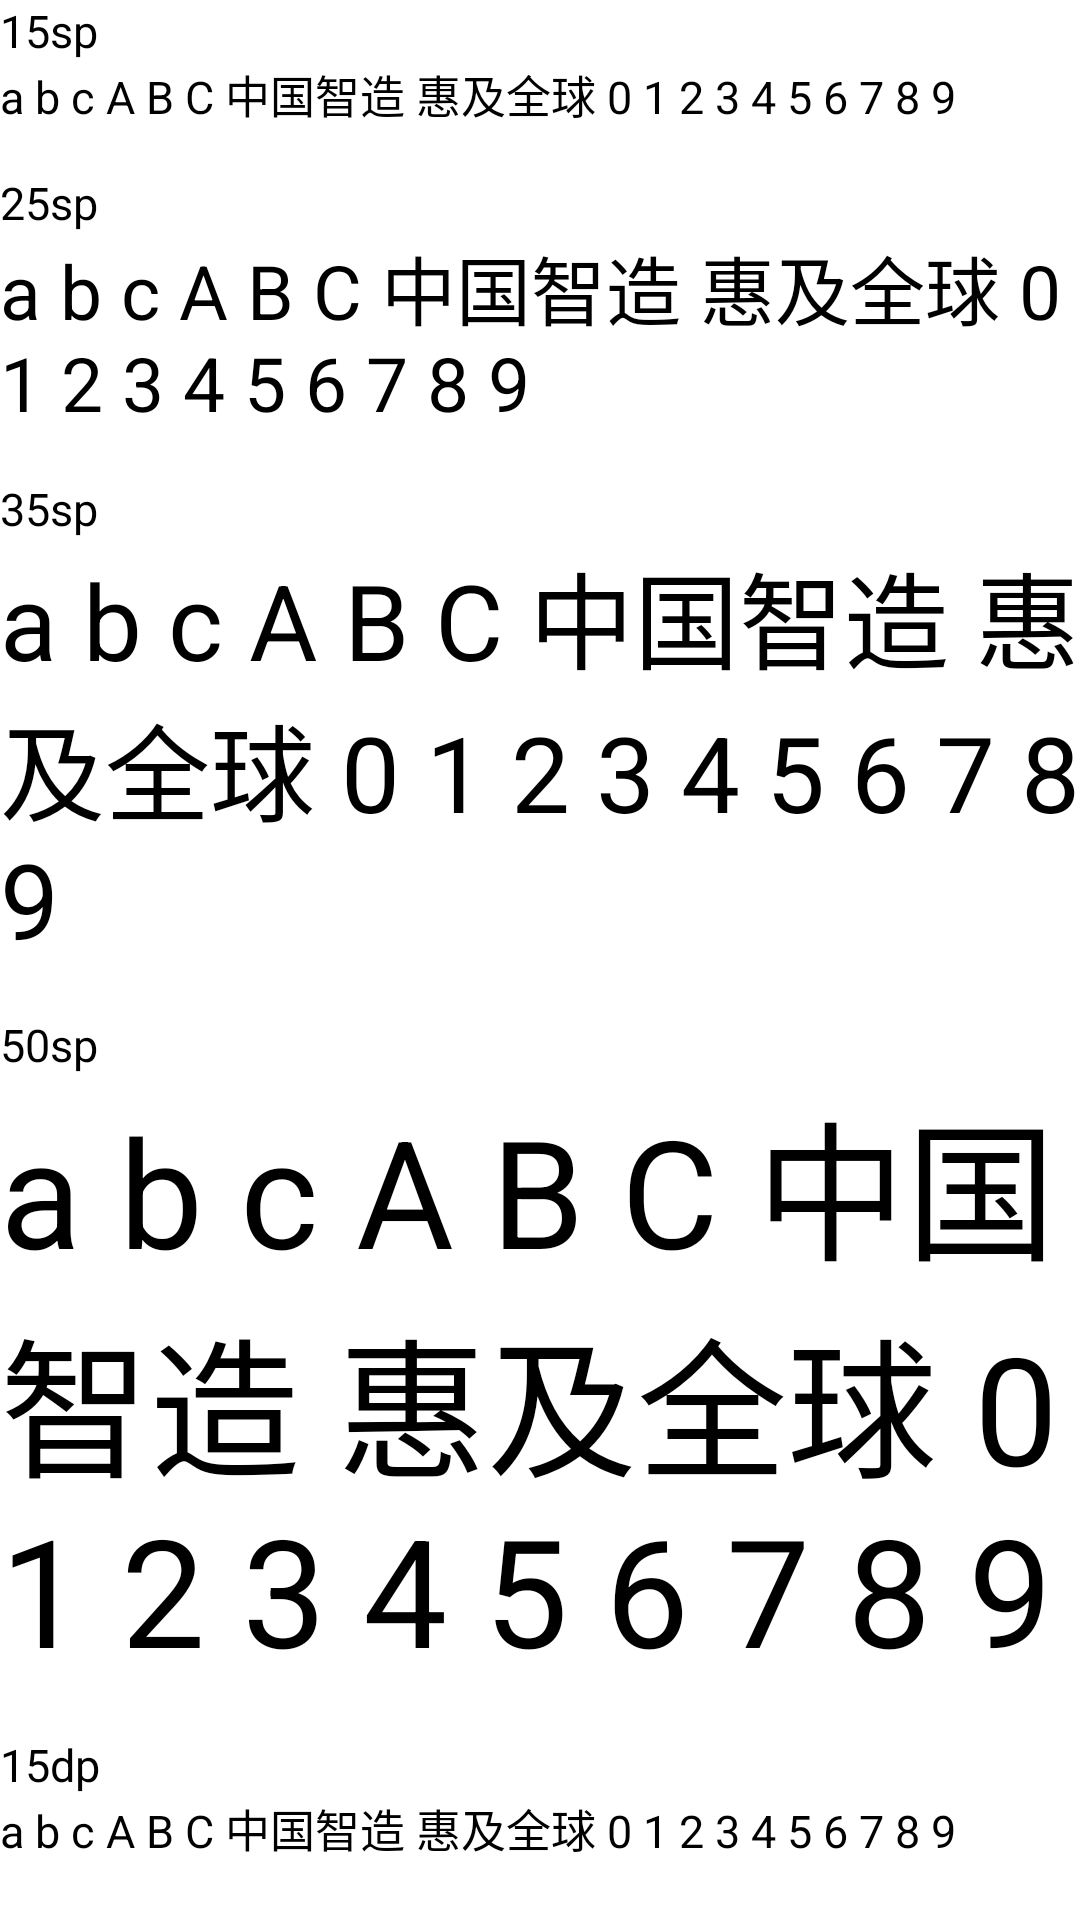

Reconstruct the res/layout file that produces this screen, plus the resources it refers to.
<!-- AndroidManifest.xml: application theme AppTheme -->
<!-- res/layout/activity_font_scale_show.xml -->
<?xml version="1.0" encoding="utf-8"?>
<ScrollView xmlns:android="http://schemas.android.com/apk/res/android"
    android:layout_width="match_parent"
    android:layout_height="match_parent"
    android:orientation="vertical"
    android:scrollbars="none">

    <LinearLayout
        android:layout_width="match_parent"
        android:layout_height="wrap_content"
        android:background="@color/white"
        android:orientation="vertical">

        <TextView
            android:layout_width="match_parent"
            android:layout_height="wrap_content"
            android:text="15sp"
            android:textColor="@color/black"
            android:textSize="15sp" />

        <TextView
            android:layout_width="match_parent"
            android:layout_height="wrap_content"
            android:text="@string/font_scale_result"
            android:textColor="@color/black"
            android:textSize="15sp" />


        <TextView
            android:layout_width="match_parent"
            android:layout_height="wrap_content"
            android:layout_marginTop="15dp"
            android:text="25sp"
            android:textColor="@color/black"
            android:textSize="15sp" />

        <TextView
            android:layout_width="match_parent"
            android:layout_height="wrap_content"
            android:text="@string/font_scale_result"
            android:textColor="@color/black"
            android:textSize="25sp" />

        <TextView
            android:layout_width="match_parent"
            android:layout_height="wrap_content"
            android:layout_marginTop="15dp"
            android:text="35sp"
            android:textColor="@color/black"
            android:textSize="15sp" />

        <TextView
            android:layout_width="match_parent"
            android:layout_height="wrap_content"
            android:text="@string/font_scale_result"
            android:textColor="@color/black"
            android:textSize="35sp" />

        <TextView
            android:layout_width="match_parent"
            android:layout_height="wrap_content"
            android:layout_marginTop="15dp"
            android:text="50sp"
            android:textColor="@color/black"
            android:textSize="15sp" />

        <TextView
            android:layout_width="match_parent"
            android:layout_height="wrap_content"
            android:text="@string/font_scale_result"
            android:textColor="@color/black"
            android:textSize="50sp" />


        <TextView
            android:layout_width="match_parent"
            android:layout_height="wrap_content"
            android:layout_marginTop="15dp"
            android:text="15dp"
            android:textColor="@color/black"
            android:textSize="15sp" />

        <TextView
            android:layout_width="match_parent"
            android:layout_height="wrap_content"
            android:text="@string/font_scale_result"
            android:textColor="@color/black"
            android:textSize="15dp" />

        <TextView
            android:layout_width="match_parent"
            android:layout_height="wrap_content"
            android:layout_marginTop="15dp"
            android:text="35dp"
            android:textColor="@color/black"
            android:textSize="15sp" />

        <TextView
            android:layout_width="match_parent"
            android:layout_height="wrap_content"
            android:text="@string/font_scale_result"
            android:textColor="@color/black"
            android:textSize="35dp" />

    </LinearLayout>

</ScrollView>
<!-- resources referenced by this layout -->
<resources>
  <color name="black">#000000</color>
  <color name="white">#ffffff</color>
  <string name="font_scale_result">
          a b c  A B C  中国智造 惠及全球  0 1 2 3 4 5 6 7 8 9
      </string>
  <style name="AppTheme" parent="Theme.AppCompat.Light.NoActionBar">
          
          <item name="colorPrimary">@color/colorPrimary</item>
          <item name="colorPrimaryDark">@color/colorPrimaryDark</item>
          <item name="colorAccent">@color/colorAccent</item>
      </style>
  <color name="colorPrimary">#008577</color>
  <color name="colorPrimaryDark">#00574B</color>
  <color name="colorAccent">#D81B60</color>
</resources>
